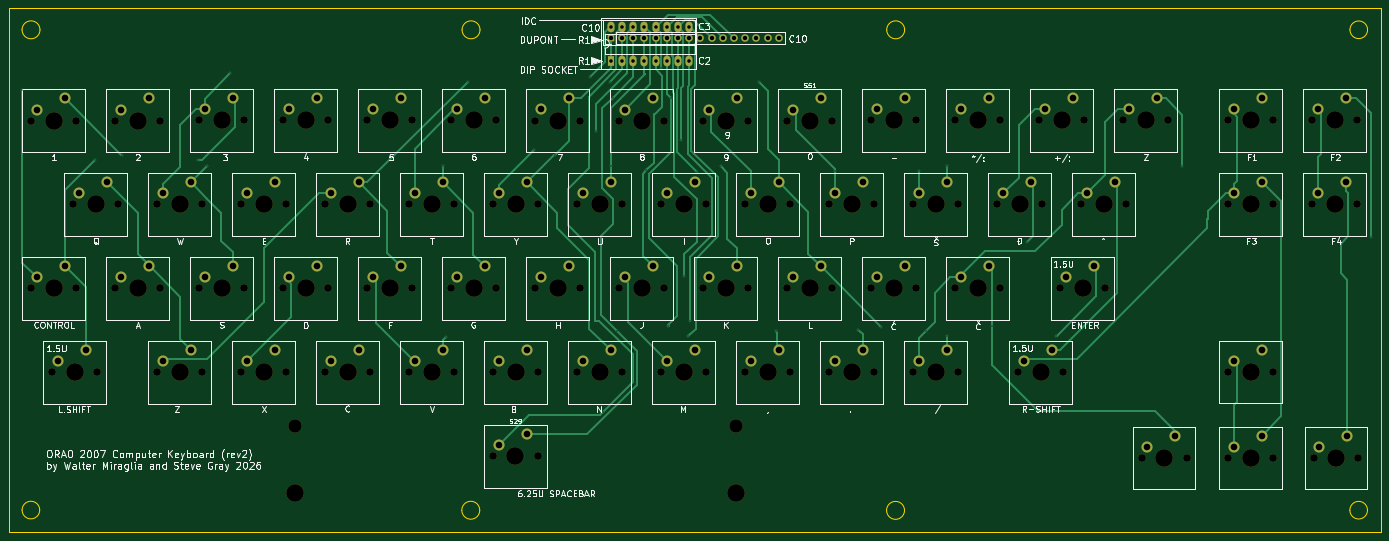
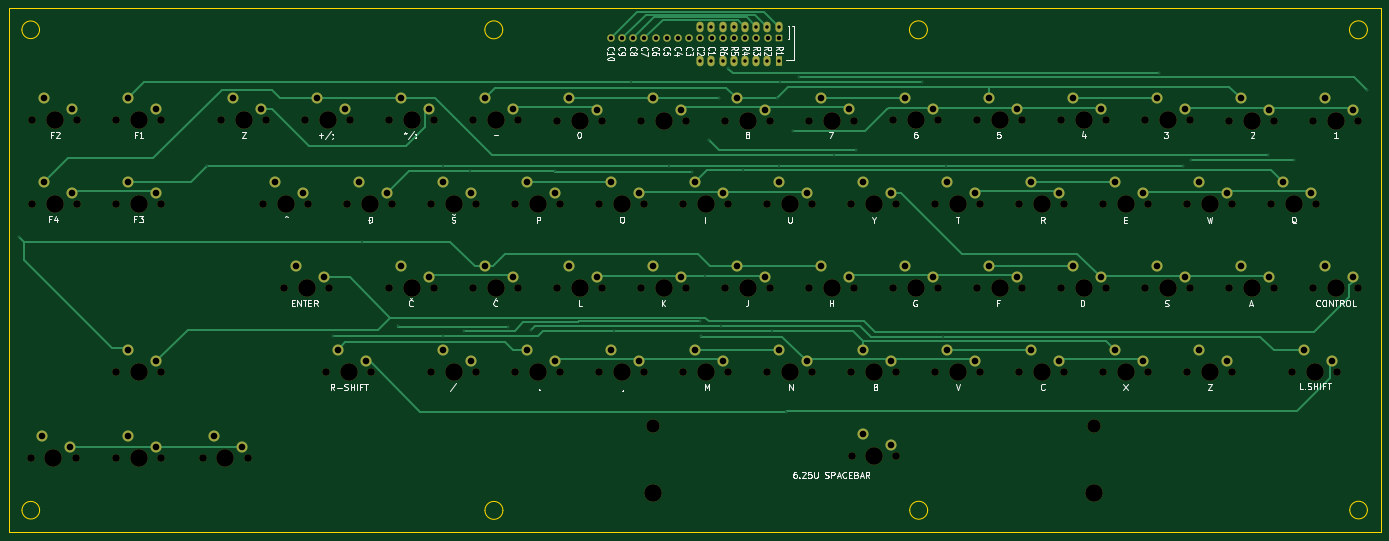
Circuit board: 11 layer files. Board 311.1 x 118.9 mm.
- bottom_copper: Orao Keyboard-B_Cu.gbr (25853 bytes)
- bottom_mask: Orao Keyboard-B_Mask.gbr (11656 bytes)
- paste: Orao Keyboard-B_Paste.gbr (457 bytes)
- bottom_silk: Orao Keyboard-B_Silkscreen.gbr (61432 bytes)
- outline: Orao Keyboard-Edge_Cuts.gbr (1827 bytes)
- top_copper: Orao Keyboard-F_Cu.gbr (30052 bytes)
- top_mask: Orao Keyboard-F_Mask.gbr (11656 bytes)
- paste: Orao Keyboard-F_Paste.gbr (457 bytes)
- top_silk: Orao Keyboard-F_Silkscreen.gbr (113779 bytes)
- drill: Orao Keyboard-NPTH.drl (3646 bytes)
- drill: Orao Keyboard-PTH.drl (3648 bytes)

=== bottom_copper: Orao Keyboard-B_Cu.gbr (25853 bytes, source omitted) ===
=== bottom_mask: Orao Keyboard-B_Mask.gbr (11656 bytes, source omitted) ===
=== paste: Orao Keyboard-B_Paste.gbr ===
%TF.GenerationSoftware,KiCad,Pcbnew,10.0.1*%
%TF.CreationDate,2026-04-30T22:34:29-04:00*%
%TF.ProjectId,Orao Keyboard,4f72616f-204b-4657-9962-6f6172642e6b,1.2*%
%TF.SameCoordinates,Original*%
%TF.FileFunction,Paste,Bot*%
%TF.FilePolarity,Positive*%
%FSLAX46Y46*%
G04 Gerber Fmt 4.6, Leading zero omitted, Abs format (unit mm)*
G04 Created by KiCad (PCBNEW 10.0.1) date 2026-04-30 22:34:29*
%MOMM*%
%LPD*%
G01*
G04 APERTURE LIST*
G04 APERTURE END LIST*
M02*

=== bottom_silk: Orao Keyboard-B_Silkscreen.gbr (61432 bytes, source omitted) ===
=== outline: Orao Keyboard-Edge_Cuts.gbr ===
%TF.GenerationSoftware,KiCad,Pcbnew,10.0.1*%
%TF.CreationDate,2026-04-30T22:34:29-04:00*%
%TF.ProjectId,Orao Keyboard,4f72616f-204b-4657-9962-6f6172642e6b,1.2*%
%TF.SameCoordinates,Original*%
%TF.FileFunction,Profile,NP*%
%FSLAX46Y46*%
G04 Gerber Fmt 4.6, Leading zero omitted, Abs format (unit mm)*
G04 Created by KiCad (PCBNEW 10.0.1) date 2026-04-30 22:34:29*
%MOMM*%
%LPD*%
G01*
G04 APERTURE LIST*
%TA.AperFunction,Profile*%
%ADD10C,0.050000*%
%TD*%
G04 APERTURE END LIST*
D10*
X27000000Y-38900000D02*
X338100000Y-38900000D01*
X338100000Y-157820000D01*
X27000000Y-157820000D01*
X27000000Y-38900000D01*
X34000000Y-152800000D02*
G75*
G02*
X30000000Y-152800000I-2000000J0D01*
G01*
X30000000Y-152800000D02*
G75*
G02*
X34000000Y-152800000I2000000J0D01*
G01*
X34065203Y-43890000D02*
G75*
G02*
X29994797Y-43890000I-2035203J0D01*
G01*
X29994797Y-43890000D02*
G75*
G02*
X34065203Y-43890000I2035203J0D01*
G01*
X133795203Y-152840000D02*
G75*
G02*
X129724797Y-152840000I-2035203J0D01*
G01*
X129724797Y-152840000D02*
G75*
G02*
X133795203Y-152840000I2035203J0D01*
G01*
X133855203Y-43890000D02*
G75*
G02*
X129784797Y-43890000I-2035203J0D01*
G01*
X129784797Y-43890000D02*
G75*
G02*
X133855203Y-43890000I2035203J0D01*
G01*
X230125203Y-152870000D02*
G75*
G02*
X226054797Y-152870000I-2035203J0D01*
G01*
X226054797Y-152870000D02*
G75*
G02*
X230125203Y-152870000I2035203J0D01*
G01*
X230155203Y-43890000D02*
G75*
G02*
X226084797Y-43890000I-2035203J0D01*
G01*
X226084797Y-43890000D02*
G75*
G02*
X230155203Y-43890000I2035203J0D01*
G01*
X335140000Y-43880000D02*
G75*
G02*
X331140000Y-43880000I-2000000J0D01*
G01*
X331140000Y-43880000D02*
G75*
G02*
X335140000Y-43880000I2000000J0D01*
G01*
X335120000Y-152830000D02*
G75*
G02*
X331120000Y-152830000I-2000000J0D01*
G01*
X331120000Y-152830000D02*
G75*
G02*
X335120000Y-152830000I2000000J0D01*
G01*
M02*

=== top_copper: Orao Keyboard-F_Cu.gbr (30052 bytes, source omitted) ===
=== top_mask: Orao Keyboard-F_Mask.gbr (11656 bytes, source omitted) ===
=== paste: Orao Keyboard-F_Paste.gbr ===
%TF.GenerationSoftware,KiCad,Pcbnew,10.0.1*%
%TF.CreationDate,2026-04-30T22:34:29-04:00*%
%TF.ProjectId,Orao Keyboard,4f72616f-204b-4657-9962-6f6172642e6b,1.2*%
%TF.SameCoordinates,Original*%
%TF.FileFunction,Paste,Top*%
%TF.FilePolarity,Positive*%
%FSLAX46Y46*%
G04 Gerber Fmt 4.6, Leading zero omitted, Abs format (unit mm)*
G04 Created by KiCad (PCBNEW 10.0.1) date 2026-04-30 22:34:29*
%MOMM*%
%LPD*%
G01*
G04 APERTURE LIST*
G04 APERTURE END LIST*
M02*

=== top_silk: Orao Keyboard-F_Silkscreen.gbr (113779 bytes, source omitted) ===
=== drill: Orao Keyboard-NPTH.drl ===
M48
; DRILL file KiCad 10.0.1 date 2026-04-30T22:34:19
; FORMAT={-:-/ absolute / metric / decimal}
; #@! TF.CreationDate,2026-04-30T22:34:19-04:00
; #@! TF.GenerationSoftware,Kicad,Pcbnew,10.0.1
; #@! TF.FileFunction,NonPlated,1,2,NPTH
FMAT,2
METRIC
; #@! TA.AperFunction,NonPlated,NPTH,ComponentDrill
T1C1.750
; #@! TA.AperFunction,NonPlated,NPTH,ComponentDrill
T2C3.048
; #@! TA.AperFunction,NonPlated,NPTH,ComponentDrill
T3C3.988
; #@! TA.AperFunction,NonPlated,NPTH,ComponentDrill
T4C4.000
%
G90
G05
T1
X32.067Y-64.5
X32.067Y-102.552
X36.83Y-121.602
X41.593Y-83.502
X42.227Y-64.5
X42.227Y-102.552
X46.99Y-121.602
X51.117Y-64.5
X51.117Y-102.552
X51.752Y-83.502
X60.642Y-83.502
X60.642Y-121.602
X61.277Y-64.5
X61.277Y-102.552
X70.167Y-64.453
X70.167Y-102.552
X70.802Y-83.502
X70.802Y-121.602
X79.692Y-83.502
X79.692Y-121.602
X80.328Y-64.453
X80.328Y-102.552
X89.218Y-64.453
X89.218Y-102.552
X89.852Y-83.502
X89.852Y-121.602
X98.742Y-83.502
X98.742Y-121.602
X99.377Y-64.453
X99.377Y-102.552
X108.267Y-64.453
X108.267Y-102.552
X108.902Y-83.502
X108.902Y-121.602
X117.792Y-83.502
X117.792Y-121.602
X118.427Y-64.453
X118.427Y-102.552
X127.317Y-64.453
X127.317Y-102.552
X127.953Y-83.502
X127.953Y-121.602
X136.8Y-140.64
X136.843Y-83.502
X136.843Y-121.602
X137.477Y-64.453
X137.477Y-102.552
X146.368Y-64.488
X146.368Y-102.552
X146.96Y-140.64
X147.002Y-83.502
X147.002Y-121.602
X155.892Y-83.502
X155.892Y-121.602
X156.528Y-64.488
X156.528Y-102.552
X165.417Y-64.5
X165.417Y-102.552
X166.052Y-83.502
X166.052Y-121.602
X174.942Y-83.502
X174.942Y-121.602
X175.577Y-64.5
X175.577Y-102.552
X184.468Y-64.5
X184.468Y-102.552
X185.102Y-83.502
X185.102Y-121.602
X193.992Y-83.502
X193.992Y-121.602
X194.627Y-64.5
X194.627Y-102.552
X203.517Y-102.552
X203.52Y-64.5
X204.153Y-83.502
X204.153Y-121.602
X213.042Y-83.502
X213.042Y-121.602
X213.677Y-102.552
X213.68Y-64.5
X222.567Y-64.453
X222.567Y-102.552
X223.202Y-83.502
X223.202Y-121.602
X232.093Y-83.502
X232.093Y-121.602
X232.727Y-64.453
X232.727Y-102.552
X241.617Y-64.453
X241.617Y-102.552
X242.252Y-83.502
X242.252Y-121.602
X251.142Y-83.502
X251.777Y-64.453
X251.777Y-102.552
X255.905Y-121.602
X260.667Y-64.453
X261.303Y-83.502
X265.43Y-102.552
X266.065Y-121.602
X270.192Y-83.502
X270.827Y-64.453
X275.59Y-102.552
X279.717Y-64.453
X280.352Y-83.502
X283.92Y-141.0
X289.877Y-64.453
X294.08Y-141.0
X303.53Y-64.453
X303.53Y-83.502
X303.53Y-121.5
X303.53Y-141.0
X313.69Y-64.453
X313.69Y-83.502
X313.69Y-121.5
X313.69Y-141.0
X322.58Y-64.453
X322.58Y-83.502
X322.92Y-141.0
X332.74Y-64.453
X332.74Y-83.502
X333.08Y-141.0
T2
X91.96Y-133.655
X191.96Y-133.655
T3
X91.96Y-148.865
X191.96Y-148.865
T4
X37.148Y-64.5
X37.148Y-102.552
X41.91Y-121.602
X46.672Y-83.502
X56.197Y-64.5
X56.197Y-102.552
X65.722Y-83.502
X65.722Y-121.602
X75.248Y-64.453
X75.248Y-102.552
X84.772Y-83.502
X84.772Y-121.602
X94.297Y-64.453
X94.297Y-102.552
X103.822Y-83.502
X103.822Y-121.602
X113.347Y-64.453
X113.347Y-102.552
X122.872Y-83.502
X122.872Y-121.602
X132.398Y-64.453
X132.398Y-102.552
X141.88Y-140.64
X141.922Y-83.502
X141.922Y-121.602
X151.447Y-64.488
X151.447Y-102.552
X160.972Y-83.502
X160.972Y-121.602
X170.498Y-64.5
X170.498Y-102.552
X180.022Y-83.502
X180.022Y-121.602
X189.547Y-64.5
X189.547Y-102.552
X199.072Y-83.502
X199.072Y-121.602
X208.597Y-102.552
X208.6Y-64.5
X218.123Y-83.502
X218.123Y-121.602
X227.647Y-64.453
X227.647Y-102.552
X237.172Y-83.502
X237.172Y-121.602
X246.697Y-64.453
X246.697Y-102.552
X256.222Y-83.502
X260.985Y-121.602
X265.748Y-64.453
X270.51Y-102.552
X275.272Y-83.502
X284.798Y-64.453
X289.0Y-141.0
X308.61Y-64.453
X308.61Y-83.502
X308.61Y-121.5
X308.61Y-141.0
X327.66Y-64.453
X327.66Y-83.502
X328.0Y-141.0
M30

=== drill: Orao Keyboard-PTH.drl ===
M48
; DRILL file KiCad 10.0.1 date 2026-04-30T22:34:19
; FORMAT={-:-/ absolute / metric / decimal}
; #@! TF.CreationDate,2026-04-30T22:34:19-04:00
; #@! TF.GenerationSoftware,Kicad,Pcbnew,10.0.1
; #@! TF.FileFunction,Plated,1,2,PTH
FMAT,2
METRIC
; #@! TA.AperFunction,Plated,PTH,ViaDrill
T1C0.300
; #@! TA.AperFunction,Plated,PTH,ComponentDrill
T2C0.800
; #@! TA.AperFunction,Plated,PTH,ComponentDrill
T3C1.000
; #@! TA.AperFunction,Plated,PTH,ComponentDrill
T4C1.500
%
G90
G05
T1
X30.05Y-57.45
X46.6Y-73.4
X52.61Y-72.25
X69.96Y-73.4
X71.9Y-74.75
X77.215Y-53.735
X125.5Y-74.75
X126.25Y-113.5
X131.025Y-55.725
X146.05Y-71.2
X150.91Y-72.25
X158.85Y-54.49
X160.25Y-66.75
X161.81Y-130.51
X163.29Y-55.665
X163.5Y-74.75
X163.98Y-59.25
X165.0Y-112.3
X171.5Y-75.75
X174.95Y-52.58
X176.49Y-110.95
X177.1Y-59.4
X179.375Y-68.775
X180.2Y-99.65
X181.08Y-113.42
X181.41Y-109.88
X183.13Y-76.05
X188.4Y-74.75
X197.02Y-55.67
X200.96Y-112.29
X214.25Y-76.0
X219.61Y-111.87
X224.9Y-111.2
X233.5Y-76.0
X234.985Y-112.115
X239.75Y-74.75
X239.75Y-113.25
X249.86Y-111.17
X257.93Y-91.93
X264.55Y-113.25
X293.08Y-74.73
X335.88Y-90.77
T2
X163.52Y-43.24
X163.52Y-50.86
X166.06Y-43.24
X166.06Y-50.86
X168.6Y-43.24
X168.6Y-50.86
X171.14Y-43.24
X171.14Y-50.86
X173.68Y-43.24
X173.68Y-50.86
X176.22Y-43.24
X176.22Y-50.86
X178.76Y-43.24
X178.76Y-50.86
X181.3Y-43.24
X181.3Y-50.86
T3
X163.5Y-45.822
X166.04Y-45.822
X168.58Y-45.822
X171.12Y-45.822
X173.66Y-45.822
X176.2Y-45.822
X178.74Y-45.822
X181.28Y-45.822
X183.82Y-45.822
X186.36Y-45.822
X188.9Y-45.822
X191.44Y-45.822
X193.98Y-45.822
X196.52Y-45.822
X199.06Y-45.822
X201.6Y-45.822
T4
X33.337Y-61.96
X33.337Y-100.012
X38.1Y-119.062
X39.688Y-59.42
X39.688Y-97.472
X42.862Y-80.962
X44.45Y-116.522
X49.212Y-78.422
X52.387Y-61.96
X52.387Y-100.012
X58.737Y-59.42
X58.737Y-97.472
X61.912Y-80.962
X61.912Y-119.062
X68.263Y-78.422
X68.263Y-116.522
X71.438Y-61.912
X71.438Y-100.012
X77.787Y-59.372
X77.787Y-97.472
X80.962Y-80.962
X80.962Y-119.062
X87.312Y-78.422
X87.312Y-116.522
X90.487Y-61.912
X90.487Y-100.012
X96.837Y-59.372
X96.837Y-97.472
X100.012Y-80.962
X100.012Y-119.062
X106.362Y-78.422
X106.362Y-116.522
X109.537Y-61.912
X109.537Y-100.012
X115.887Y-59.372
X115.887Y-97.472
X119.062Y-80.962
X119.062Y-119.062
X125.412Y-78.422
X125.412Y-116.522
X128.588Y-61.912
X128.588Y-100.012
X134.938Y-59.372
X134.938Y-97.472
X138.07Y-138.1
X138.112Y-80.962
X138.112Y-119.062
X144.42Y-135.56
X144.463Y-78.422
X144.463Y-116.522
X147.637Y-61.948
X147.637Y-100.012
X153.987Y-59.408
X153.987Y-97.472
X157.162Y-80.962
X157.162Y-119.062
X163.512Y-78.422
X163.512Y-116.522
X166.688Y-61.96
X166.688Y-100.012
X173.037Y-59.42
X173.037Y-97.472
X176.213Y-80.962
X176.213Y-119.062
X182.562Y-78.422
X182.562Y-116.522
X185.737Y-61.96
X185.737Y-100.012
X192.087Y-59.42
X192.087Y-97.472
X195.262Y-80.962
X195.262Y-119.062
X201.612Y-78.422
X201.612Y-116.522
X204.787Y-100.012
X204.79Y-61.96
X211.137Y-97.472
X211.14Y-59.42
X214.312Y-80.962
X214.312Y-119.062
X220.662Y-78.422
X220.662Y-116.522
X223.837Y-61.912
X223.837Y-100.012
X230.188Y-59.372
X230.188Y-97.472
X233.362Y-80.962
X233.362Y-119.062
X239.712Y-78.422
X239.712Y-116.522
X242.887Y-61.912
X242.887Y-100.012
X249.237Y-59.372
X249.237Y-97.472
X252.412Y-80.962
X257.175Y-119.062
X258.762Y-78.422
X261.938Y-61.912
X263.525Y-116.522
X266.7Y-100.012
X268.287Y-59.372
X271.462Y-80.962
X273.05Y-97.472
X277.812Y-78.422
X280.988Y-61.912
X285.19Y-138.46
X287.337Y-59.372
X291.54Y-135.92
X304.8Y-61.912
X304.8Y-80.962
X304.8Y-118.96
X304.8Y-138.46
X311.15Y-59.372
X311.15Y-78.422
X311.15Y-116.42
X311.15Y-135.92
X323.85Y-61.912
X323.85Y-80.962
X324.19Y-138.46
X330.2Y-59.372
X330.2Y-78.422
X330.54Y-135.92
M30
